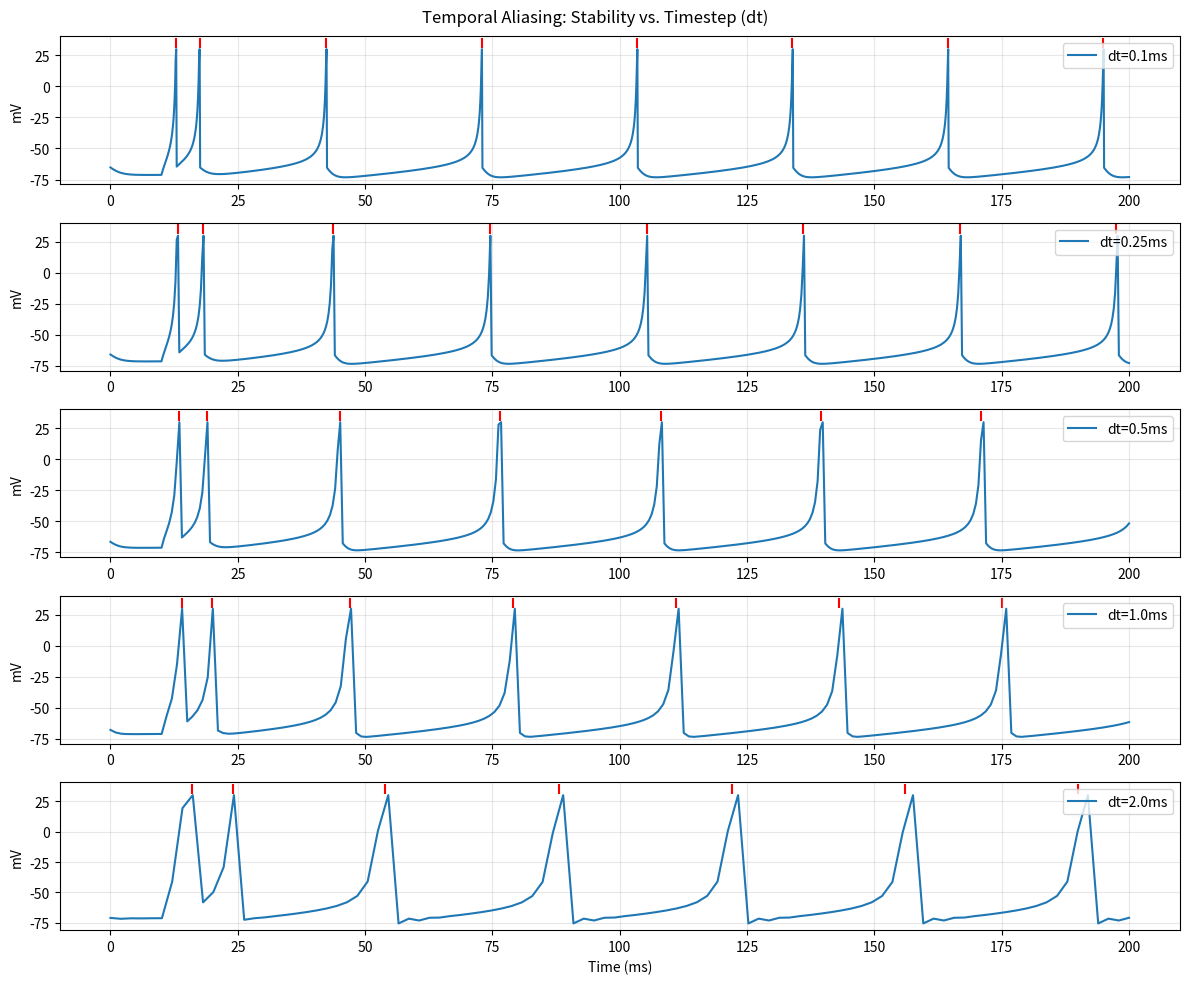

Reproduce this figure in Python. (Note: this script raises an exception after producing the figure.)
import numpy as np
import matplotlib.pyplot as plt
import os

def izhikevich_sim(dt, total_time_ms, i_stim):
    steps = int(total_time_ms / dt)
    v = -65.0
    u = -13.0
    a, b, c, d = 0.02, 0.2, -65.0, 8.0
    
    v_history = []
    spike_times = []
    
    for t in range(steps):
        time = t * dt
        # Current stimulus starts at 10ms
        current = i_stim if time > 10.0 else 0.0
        
        # Euler Integration
        # v' = 0.04v^2 + 5v + 140 - u + I
        dv = (0.04 * v**2 + 5 * v + 140 - u + current) * dt
        du = (a * (b * v - u)) * dt
        
        v += dv
        u += du
        
        if v >= 30.0:
            spike_times.append(time)
            v = c
            u += d
            v_history.append(30.0) # For visualization
        else:
            v_history.append(v)
            
    return np.array(v_history), np.array(spike_times)

def run_stability_test():
    total_time = 200.0
    i_stim = 15.0
    dts = [0.1, 0.25, 0.5, 1.0, 2.0]
    
    plt.figure(figsize=(12, 10))
    
    for i, dt in enumerate(dts):
        v_hist, spikes = izhikevich_sim(dt, total_time, i_stim)
        
        plt.subplot(len(dts), 1, i+1)
        time_axis = np.linspace(0, total_time, len(v_hist))
        plt.plot(time_axis, v_hist, label=f'dt={dt}ms')
        plt.scatter(spikes, [35]*len(spikes), color='red', marker='|', s=50)
        plt.ylabel('mV')
        plt.legend(loc='upper right')
        plt.grid(True, alpha=0.3)
        
        print(f"dt={dt:4}ms | Spikes: {len(spikes):3} | First Spike: {spikes[0] if len(spikes)>0 else 'N/A':5.2f}ms")

    plt.suptitle('Temporal Aliasing: Stability vs. Timestep (dt)')
    plt.xlabel('Time (ms)')
    plt.tight_layout()
    img_path = os.path.expanduser('~/Projects/science-eye-fpga/sim/stability_test.png')
    plt.savefig(img_path)
    print(f"\nStability graph saved to {img_path}")

if __name__ == "__main__":
    run_stability_test()
